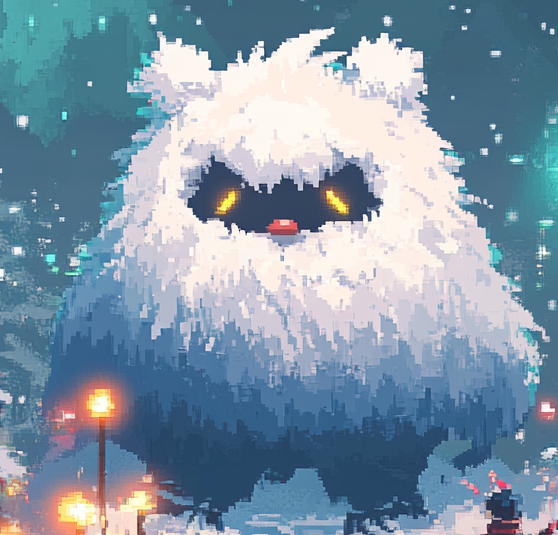
Generation parameters embedded in this image by Midjourney (PNG 'Description' text chunk):
a snowy christmas creature style: pixel art surreal, artstation, cinematic, pixel art, kurzgesagt --ar 16:9 --v 6.1 Job ID: d4a0afc5-b070-4052-887a-fef96e5ee690